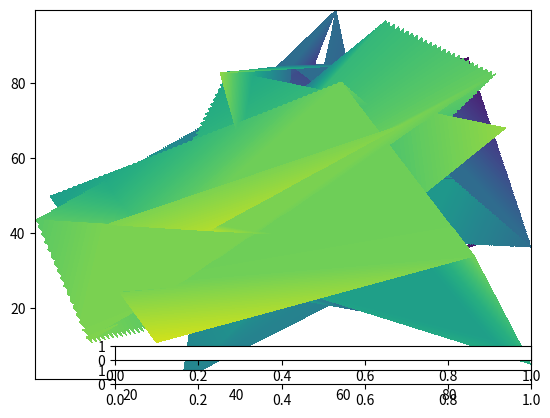

The script that saved this image: (Note: this script raises an exception after producing the figure.)
import numpy as np
import matplotlib.pyplot as plt
from matplotlib.widgets import Slider

data=np.random.random([25,4])
data = data*100
len=int(np.sqrt(data[:,0].size))
x=np.reshape(data[:,0],(len,len))
y=np.reshape(data[:,1],(len,len))
z=np.reshape(data[:,3],(len,len))

l=plt.contourf(x,y,z,np.linspace(0,100,255))
contour_axis = plt.gca()

axmax = plt.axes([0.25, 0.1, 0.65, 0.03])  #slider location and size
axmin  = plt.axes([0.25, 0.15, 0.65, 0.03])
smax = Slider(axmax, 'Max',0, 100, 50)      #slider properties
smin = Slider(axmin, 'Min', 0, 100, 0)


def update(val):
    contour_axis.clear()
    contour_axis.contourf(x,y,z,np.linspace(smin.val,smax.val,255))
    plt.draw()
smax.on_changed(update)
smin.on_changed(update)

plt.show()